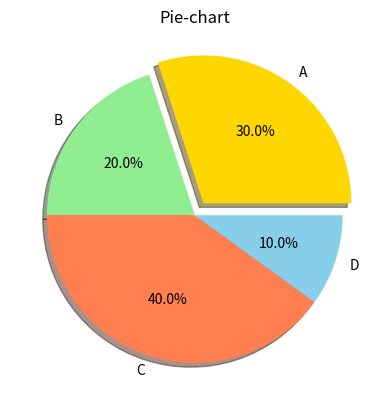

The script that saved this image:
'''Pie-chart'''

import matplotlib.pyplot as plt

labels=['A','B','C','D']
sizes=[30,20,40,10]
colors=['gold','lightgreen','coral','skyblue']
explode=(0.1,0,0,0) # moving out the 1st slice i.e A slice

# Creating a pie-chart
plt.pie(sizes,explode=explode,labels=labels,colors=colors,autopct="%1.1f%%",shadow=True)
plt.title("Pie-chart")
plt.show